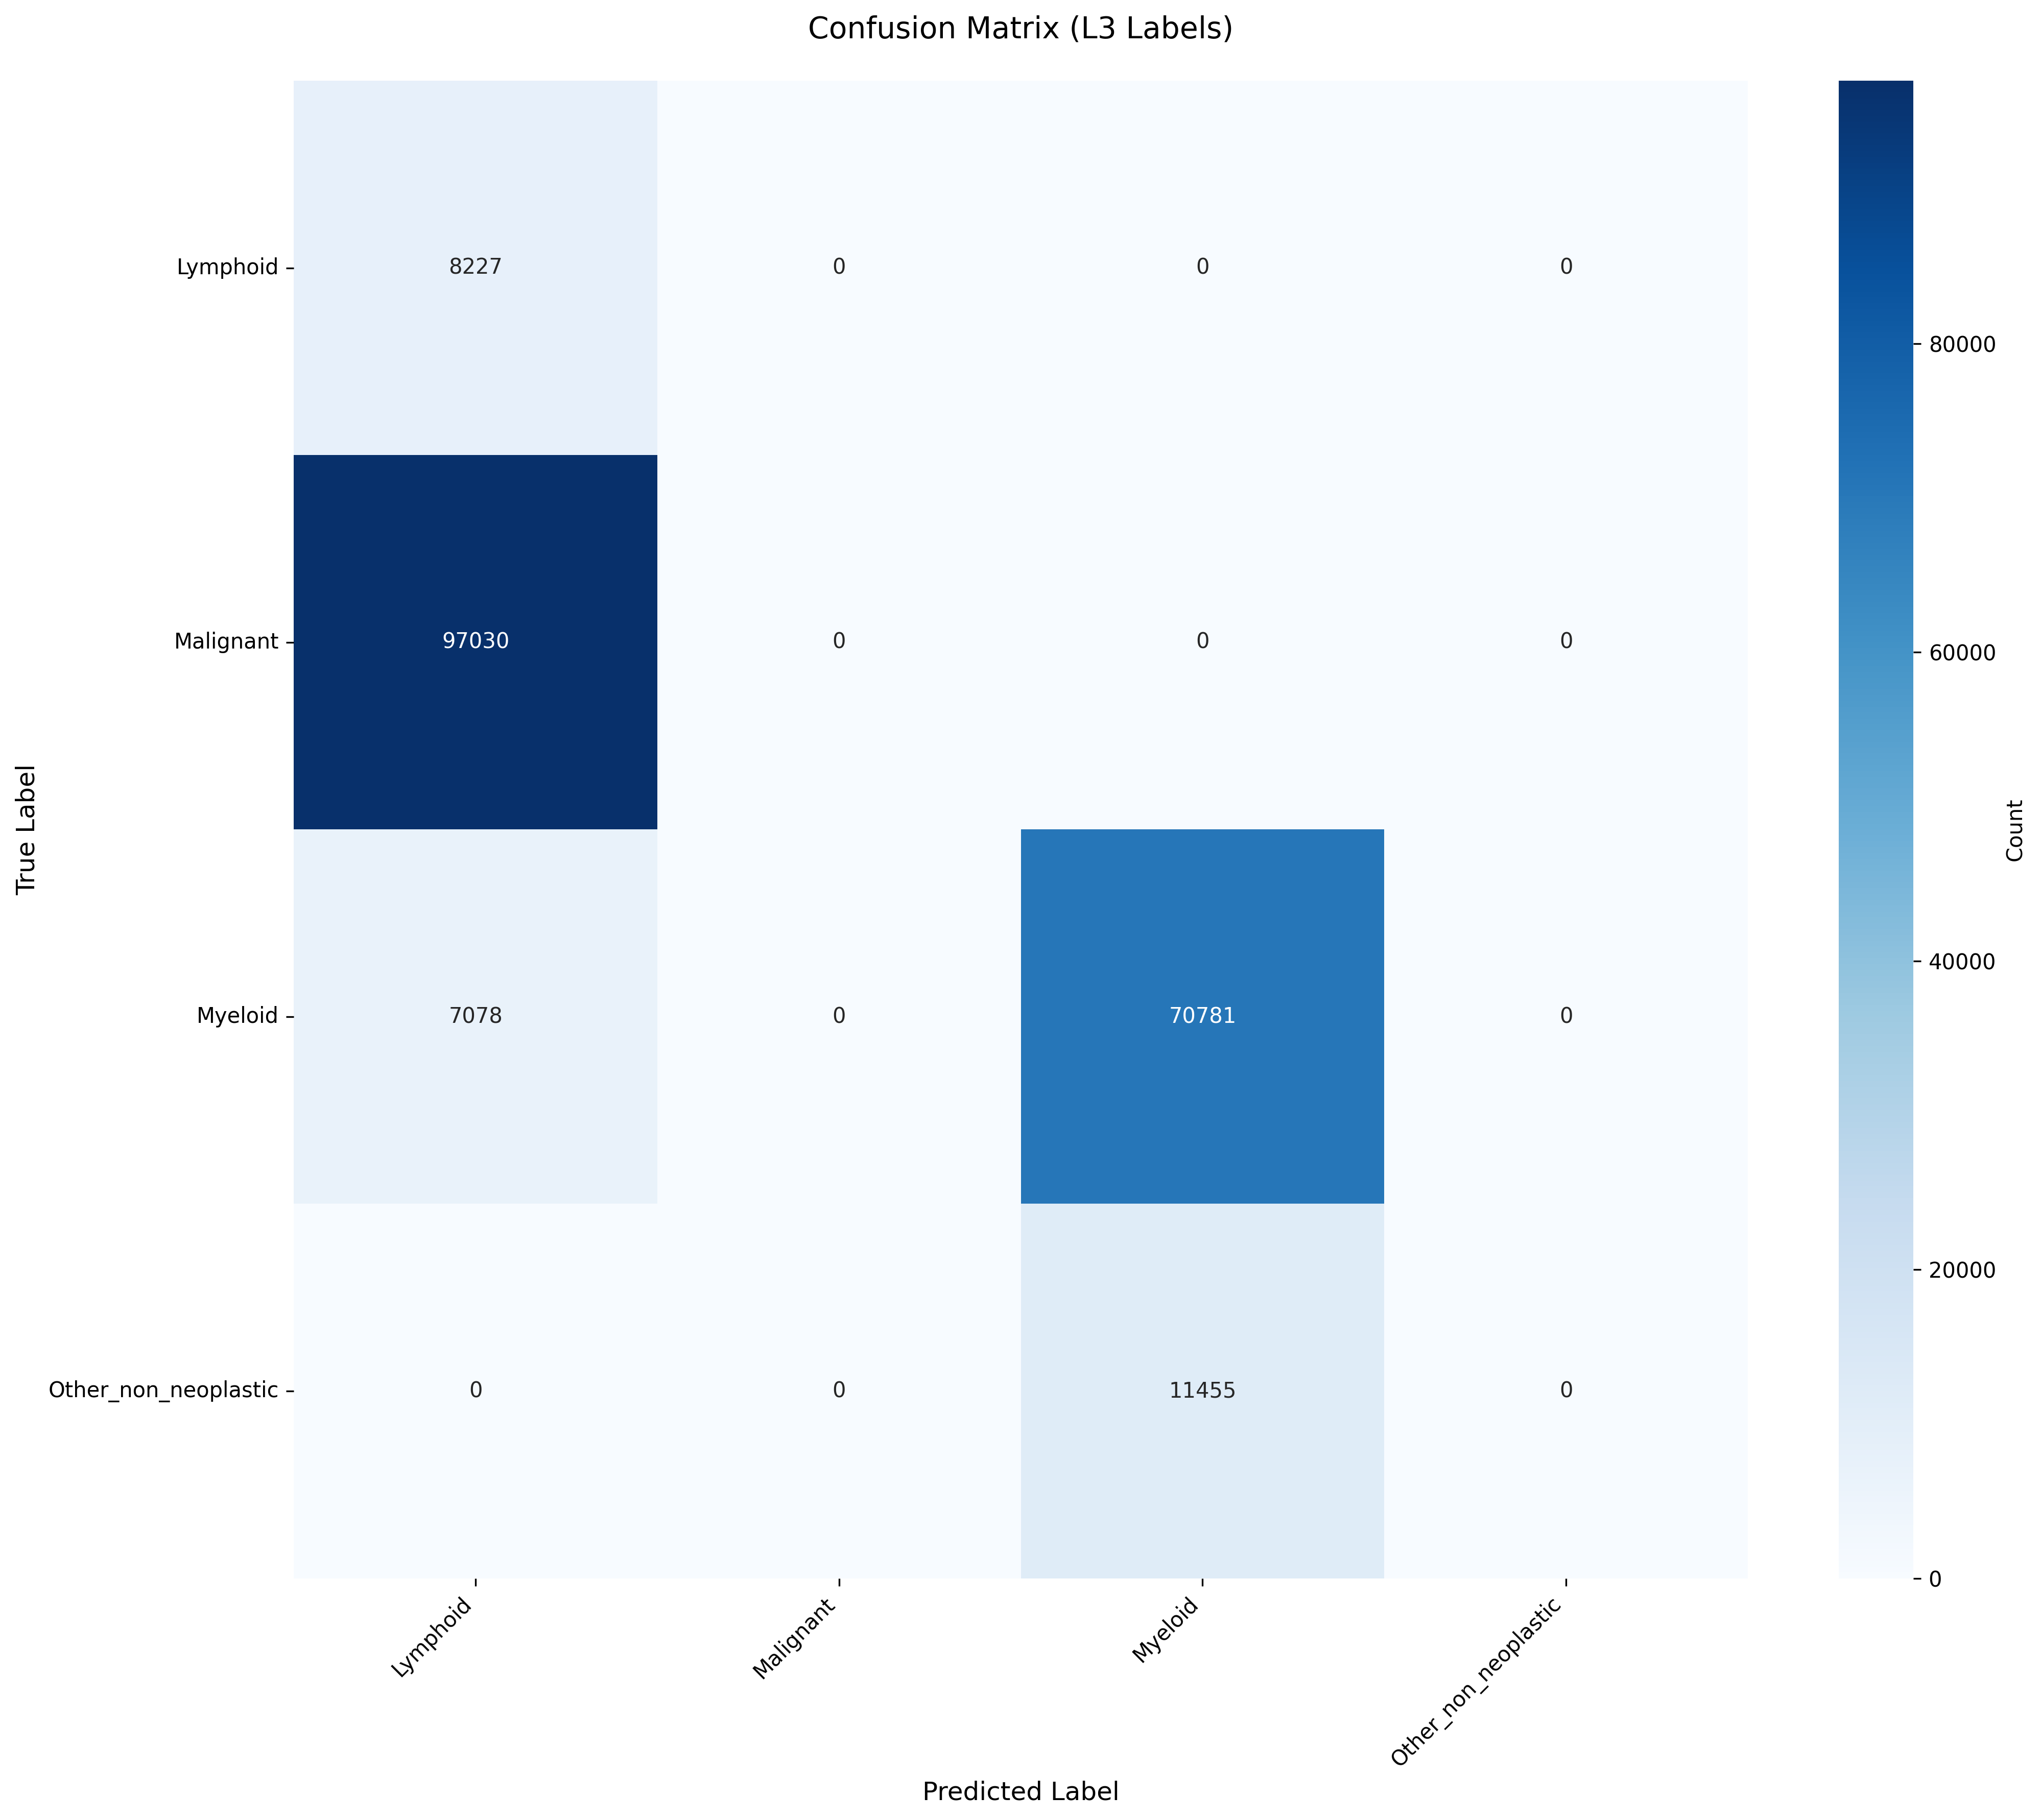

The data file committed next to this chart (first rows):
True_Label, Lymphoid, Malignant, Myeloid, Other_non_neoplastic
Lymphoid, 8227, 0, 0, 0
Malignant, 97030, 0, 0, 0
Myeloid, 7078, 0, 70781, 0
Other_non_neoplastic, 0, 0, 11455, 0
